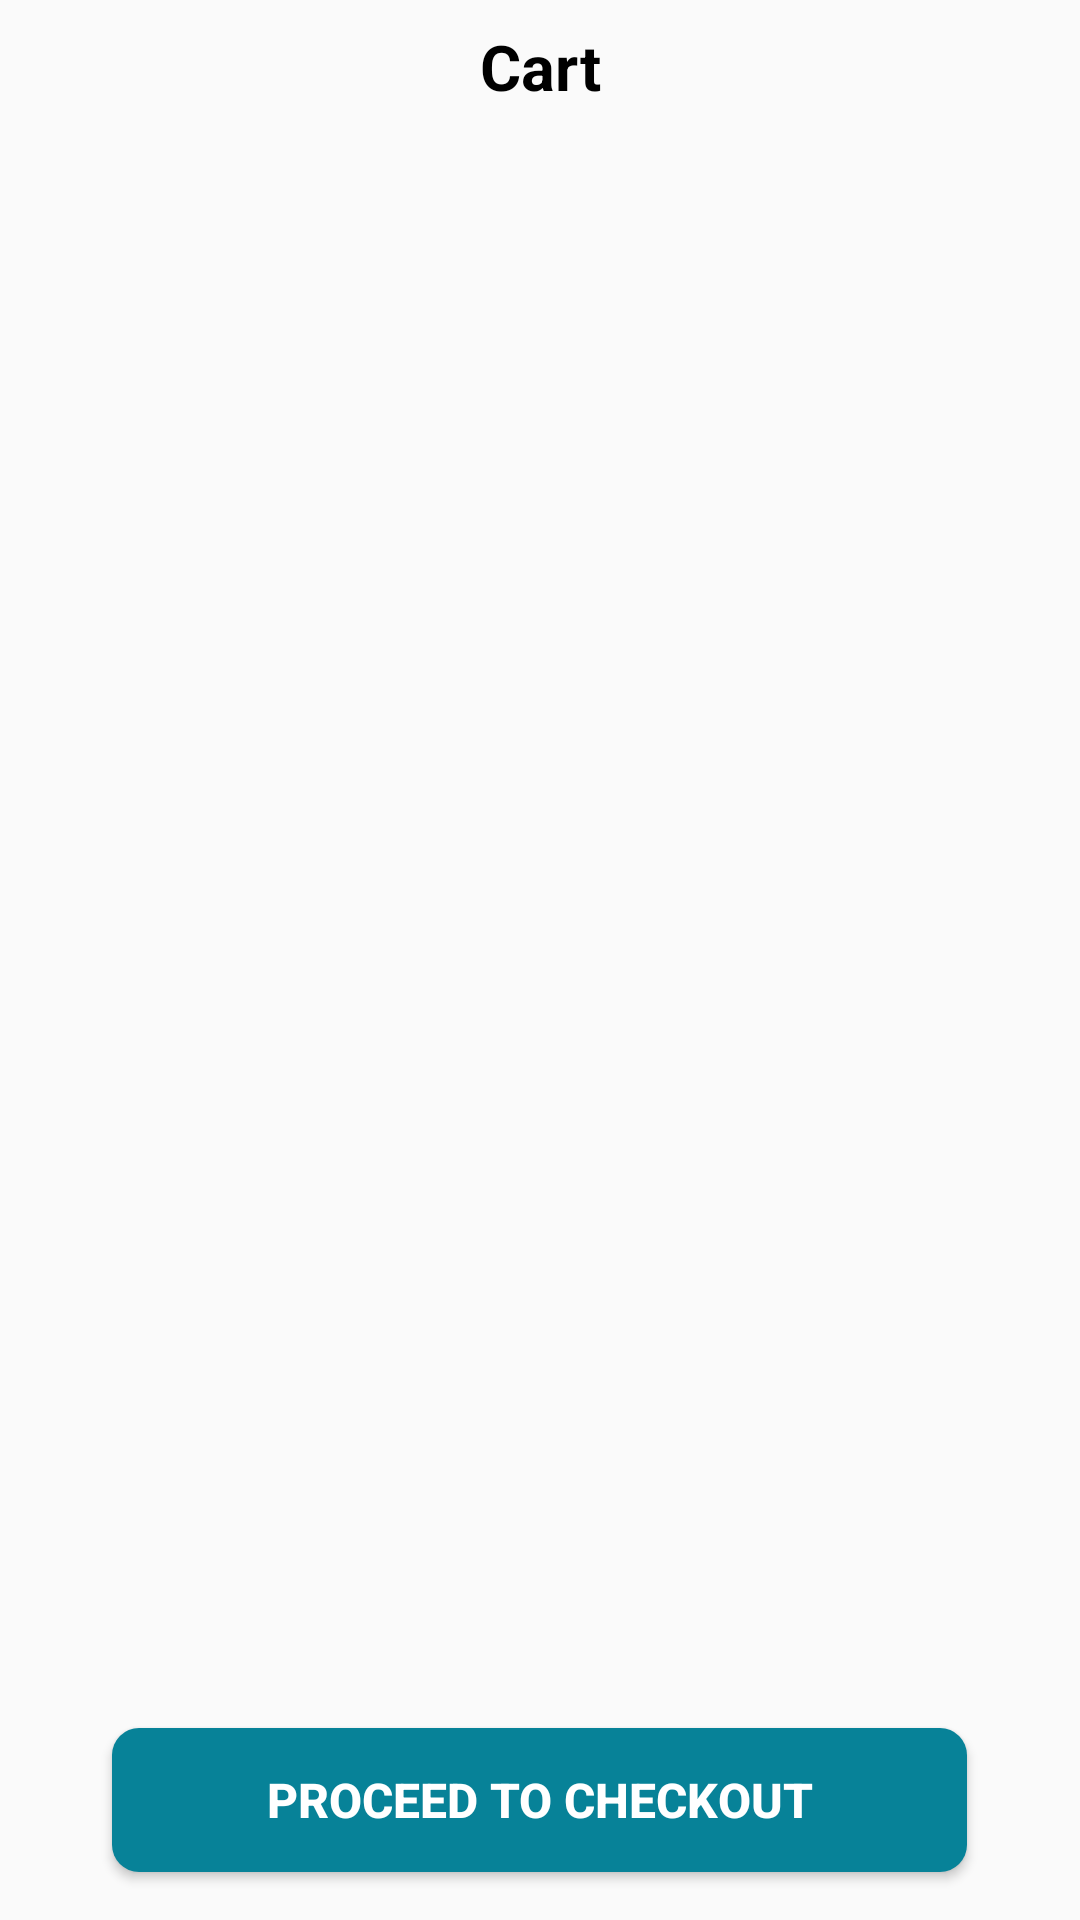

Write the Android layout XML for this screen, with the resource values it uses.
<!-- AndroidManifest.xml: application theme Theme.PharmacyManager -->
<!-- res/layout/fragment_cart.xml -->
<?xml version="1.0" encoding="utf-8"?>
<RelativeLayout xmlns:android="http://schemas.android.com/apk/res/android"
    xmlns:app="http://schemas.android.com/apk/res-auto"
    xmlns:tools="http://schemas.android.com/tools"
    android:layout_width="match_parent"
    android:layout_height="match_parent"
    android:id="@+id/cart_rv_id">

    <TextView
        android:id="@+id/textView3"
        android:layout_width="match_parent"
        android:layout_height="wrap_content"
        android:text="Cart"
        android:layout_alignParentStart="true"
        android:layout_alignParentTop="true"
        android:layout_alignParentEnd="true"
        android:textColor="#000000"
        android:textSize="21sp"
        android:textStyle="bold"
        android:gravity="center"
        android:layout_margin="8dp"
        />

    <androidx.recyclerview.widget.RecyclerView
        android:id="@+id/cart_rv"
        android:layout_width="match_parent"
        android:layout_height="match_parent"
        android:layout_below="@+id/textView3"
        android:layout_centerHorizontal="true"
        android:layout_above="@id/btn_next_step"
        android:layout_margin="8dp"
        tools:listitem="@layout/cart_item"/>


    <Button
        android:id="@+id/btn_next_step"
        android:layout_width="285dp"
        android:layout_height="wrap_content"
        android:layout_alignParentBottom="true"
        android:layout_centerHorizontal="true"
        android:layout_margin="16dp"
        android:text="PROCEED TO CHECKOUT"
        android:textColor="@color/white"
        android:background="@drawable/my_button_bg"
        android:textStyle="bold"
        android:textSize="16sp" />

    <ProgressBar
        android:id="@+id/progressBar"
        android:layout_width="wrap_content"
        android:layout_height="wrap_content"
        android:layout_centerInParent="true"
        android:visibility="gone"/>

</RelativeLayout>
<!-- res/layout/cart_item.xml (included above) -->
<?xml version="1.0" encoding="utf-8"?>
<androidx.cardview.widget.CardView xmlns:android="http://schemas.android.com/apk/res/android"
    xmlns:app="http://schemas.android.com/apk/res-auto"
    android:id="@+id/cart_cv"
    android:layout_width="match_parent"
    android:layout_height="120dp"
    android:layout_margin="8dp"
    app:cardCornerRadius="16dp">

    <RelativeLayout
        android:layout_width="match_parent"
        android:layout_height="wrap_content">

        <ImageView
            android:id="@+id/imageView4"
            android:layout_width="90dp"
            android:layout_height="90dp"
            android:layout_alignParentStart="true"
            android:layout_alignParentTop="true"
            android:layout_margin="8dp"
            android:src="@mipmap/ic_launcher"
            />

        <ImageView
            android:id="@+id/increment"
            android:layout_width="wrap_content"
            android:layout_height="wrap_content"
            android:layout_below="@id/textView14"
            android:layout_marginStart="8dp"
            android:layout_marginTop="8dp"
            android:layout_marginBottom="8dp"
            android:layout_toRightOf="@id/textView16"
            android:padding="4dp"
            android:src="@drawable/ic_group_1138" />

        <ImageView
            android:id="@+id/decrement"
            android:layout_width="wrap_content"
            android:layout_height="wrap_content"
            android:layout_below="@+id/textView14"
            android:layout_marginStart="8dp"
            android:layout_marginTop="8dp"
            android:layout_marginBottom="8dp"
            android:padding="4dp"
            android:layout_toRightOf="@id/textView17"
            android:src="@drawable/ic_group_1137" />

        <TextView
            android:id="@+id/textView14"
            android:layout_width="wrap_content"
            android:layout_height="wrap_content"
            android:layout_alignParentTop="true"
            android:layout_toEndOf="@+id/imageView4"
            android:layout_margin="8dp"
            android:text="Medicine x"
            android:textColor="#000000"
            android:textSize="20sp"
            android:textStyle="bold"/>

        <TextView
            android:id="@+id/quantity_tv"
            android:layout_width="wrap_content"
            android:layout_height="wrap_content"
            android:layout_below="@+id/textView14"
            android:layout_margin="8dp"
            android:layout_alignStart="@id/textView14"
            android:text="QTY :"
            android:textColor="#979797"
            android:textSize="15sp" />

        <TextView
            android:id="@+id/textView16"
            android:layout_width="wrap_content"
            android:layout_height="wrap_content"
            android:layout_below="@id/textView17"
            android:layout_marginStart="8dp"
            android:layout_marginTop="8dp"
            android:layout_marginBottom="8dp"
            android:layout_alignStart="@id/textView14"
            android:text="Price : "
            android:textColor="#979797"
            android:textSize="15sp" />

        <TextView
            android:id="@+id/price"
            android:layout_width="wrap_content"
            android:layout_height="wrap_content"
            android:layout_below="@id/quantity_tv"
            android:layout_marginTop="8dp"
            android:layout_marginStart="8dp"
            android:layout_marginBottom="8dp"
            android:layout_toEndOf="@+id/textView16"
            android:text="860 EGP "
            android:textColor="#005AA9"
            android:textSize="16sp" />

        <TextView
            android:id="@+id/textView17"
            android:layout_width="wrap_content"
            android:layout_height="wrap_content"
            android:layout_below="@id/textView14"
            android:layout_toEndOf="@id/increment"
            android:layout_marginStart="8dp"
            android:layout_marginTop="8dp"
            android:layout_marginBottom="8dp"
            android:gravity="center"
            android:textSize="16dp"
            android:textColor="#000000"
            android:text="1"
            android:layout_centerHorizontal="true"/>


    </RelativeLayout>

</androidx.cardview.widget.CardView>
<!-- resources referenced by this layout -->
<resources>
  <!-- drawable ic_group_1137 (drawable) -->
  <vector xmlns:android="http://schemas.android.com/apk/res/android"
      android:width="16dp"
      android:height="16dp"
      android:viewportWidth="16"
      android:viewportHeight="16">
    <path
        android:pathData="M8,8m-8,0a8,8 0,1 1,16 0a8,8 0,1 1,-16 0"
        android:strokeWidth="1"
        android:fillColor="#fff"
        android:strokeColor="#00000000"/>
    <path
        android:pathData="M8,8m-7.5,0a7.5,7.5 0,1 1,15 0a7.5,7.5 0,1 1,-15 0"
        android:strokeWidth="1"
        android:fillColor="#00000000"
        android:strokeColor="#707070"/>
    <path
        android:pathData="M13.159,7.615L13.159,8.995L3.501,8.995L3.501,7.615Z"
        android:fillColor="#707070"/>
  </vector>
  <!-- drawable ic_group_1138 (drawable) -->
  <vector xmlns:android="http://schemas.android.com/apk/res/android"
      android:width="16dp"
      android:height="16dp"
      android:viewportWidth="16"
      android:viewportHeight="16">
    <path
        android:pathData="M8,8m-8,0a8,8 0,1 1,16 0a8,8 0,1 1,-16 0"
        android:strokeWidth="1"
        android:fillColor="#fff"
        android:strokeColor="#00000000"/>
    <path
        android:pathData="M8,8m-7.5,0a7.5,7.5 0,1 1,15 0a7.5,7.5 0,1 1,-15 0"
        android:strokeWidth="1"
        android:fillColor="#00000000"
        android:strokeColor="#707070"/>
    <path
        android:pathData="M7.286,13L7.286,8.714L3,8.714L3,7.286L7.286,7.286L7.286,3L8.714,3L8.714,7.286L13,7.286L13,8.714L8.714,8.714L8.714,13Z"
        android:fillColor="#707070"/>
  </vector>
  <!-- drawable my_button_bg (drawable) -->
  <?xml version="1.0" encoding="utf-8"?>
  <shape xmlns:android="http://schemas.android.com/apk/res/android"
      android:shape="rectangle">
      <solid android:color="#078298"/>
      <corners android:radius="9dp" />
  
  </shape>
  <!-- mipmap ic_launcher: png bitmap (mipmap-mdpi, 2775 bytes) -->
  <style name="Theme.PharmacyManager" parent="Theme.AppCompat.Light.NoActionBar">
          
          <item name="colorPrimary">@color/purple_500</item>
          <item name="colorPrimaryVariant">@color/purple_700</item>
          <item name="colorOnPrimary">@color/white</item>
          
          <item name="colorSecondary">@color/teal_200</item>
          <item name="colorSecondaryVariant">@color/teal_700</item>
          <item name="colorOnSecondary">@color/black</item>
          
          <item name="android:statusBarColor" tools:targetApi="l">?attr/colorPrimaryVariant</item>
          
      </style>
  <!-- not gathered from this repository: default colours our renderer supplied (Android Studio template values) -->
  <color name="purple_500">#FF6200EE</color>
  <color name="purple_700">#FF3700B3</color>
  <color name="teal_200">#FF03DAC5</color>
  <color name="teal_700">#FF018786</color>
  <color name="black">#FF000000</color>
  <color name="white">#FFFFFFFF</color>
</resources>
